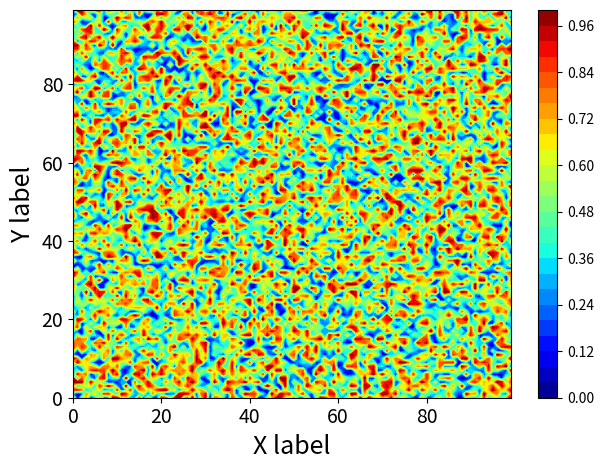

Here is the Python script that generated this plot:
import matplotlib.pyplot as plt
import numpy as np

X = np.arange(100)
Y = np.arange(100)
Grid = np.random.rand(100, 100)
    
X, Y = np.meshgrid(X, Y)
plt.contourf(X, Y, Grid, 25, cmap='jet', interpolation='nearest')
plt.xlabel("X label", fontsize=18)
plt.ylabel("Y label", fontsize=18)
plt.tick_params(labelsize=14)
plt.tight_layout()
plt.colorbar()
plt.show()
plt.close()
